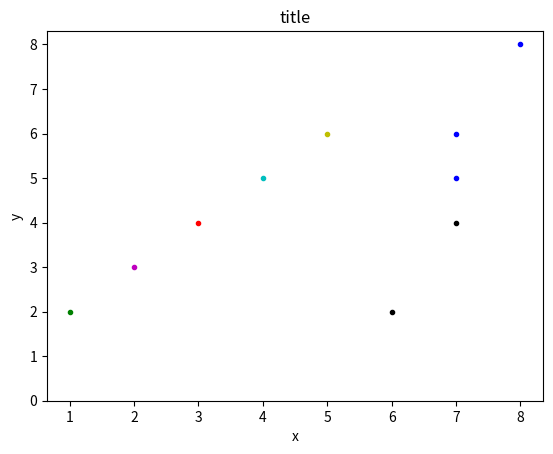

Python code for this plot:
#!/usr/bin/env python
# -*- coding: UTF-8 -*-

import numpy as np
import matplotlib.pyplot as plt


def plot_scatter_diagram(which_fig, x, y, x_label='x', y_label='y', title='title', style_list=None):
    '''
    Plot scatter diagram

    Args:
            which_fig  : which sub plot
            x          : x array
            y          : y array
            x_label    : label of x pixel
            y_label    : label of y pixel
            title      : title of the plot
    '''
    styles = ['k.', 'g.', 'r.', 'c.', 'm.', 'y.', 'b.']
    assert len(x) == len(y)
    if style_list is not None:
        assert len(x) == len(style_list) and len(styles) >= len(set(style_list))
    plt.figure(which_fig)
    plt.clf()
    if style_list is None:
        plt.plot(x, y, styles[0])
    else:
        clses = set(style_list)
        xs, ys = {}, {}
        for i in range(len(x)):
            try:
                xs[style_list[i]].append(x[i])
                ys[style_list[i]].append(y[i])
            except KeyError:
                xs[style_list[i]] = [x[i]]
                ys[style_list[i]] = [y[i]]
        added = 1
        for idx, cls in enumerate(clses):
            if cls == -1:
                style = styles[0]
                added = 0
            else:
                style = styles[idx + added]
            plt.plot(xs[cls], ys[cls], style)
    plt.title(title)
    plt.xlabel(x_label)
    plt.ylabel(y_label)
    plt.ylim(bottom=0)
    plt.show()


if __name__ == '__main__':
    x = np.array([1, 2, 3, 4, 5, 6, 7, 8, 7, 7])
    y = np.array([2, 3, 4, 5, 6, 2, 4, 8, 5, 6])
    cls = np.array([1, 4, 2, 3, 5, -1, -1, 6, 6, 6])
    plot_scatter_diagram(0, x, y, style_list=cls)
